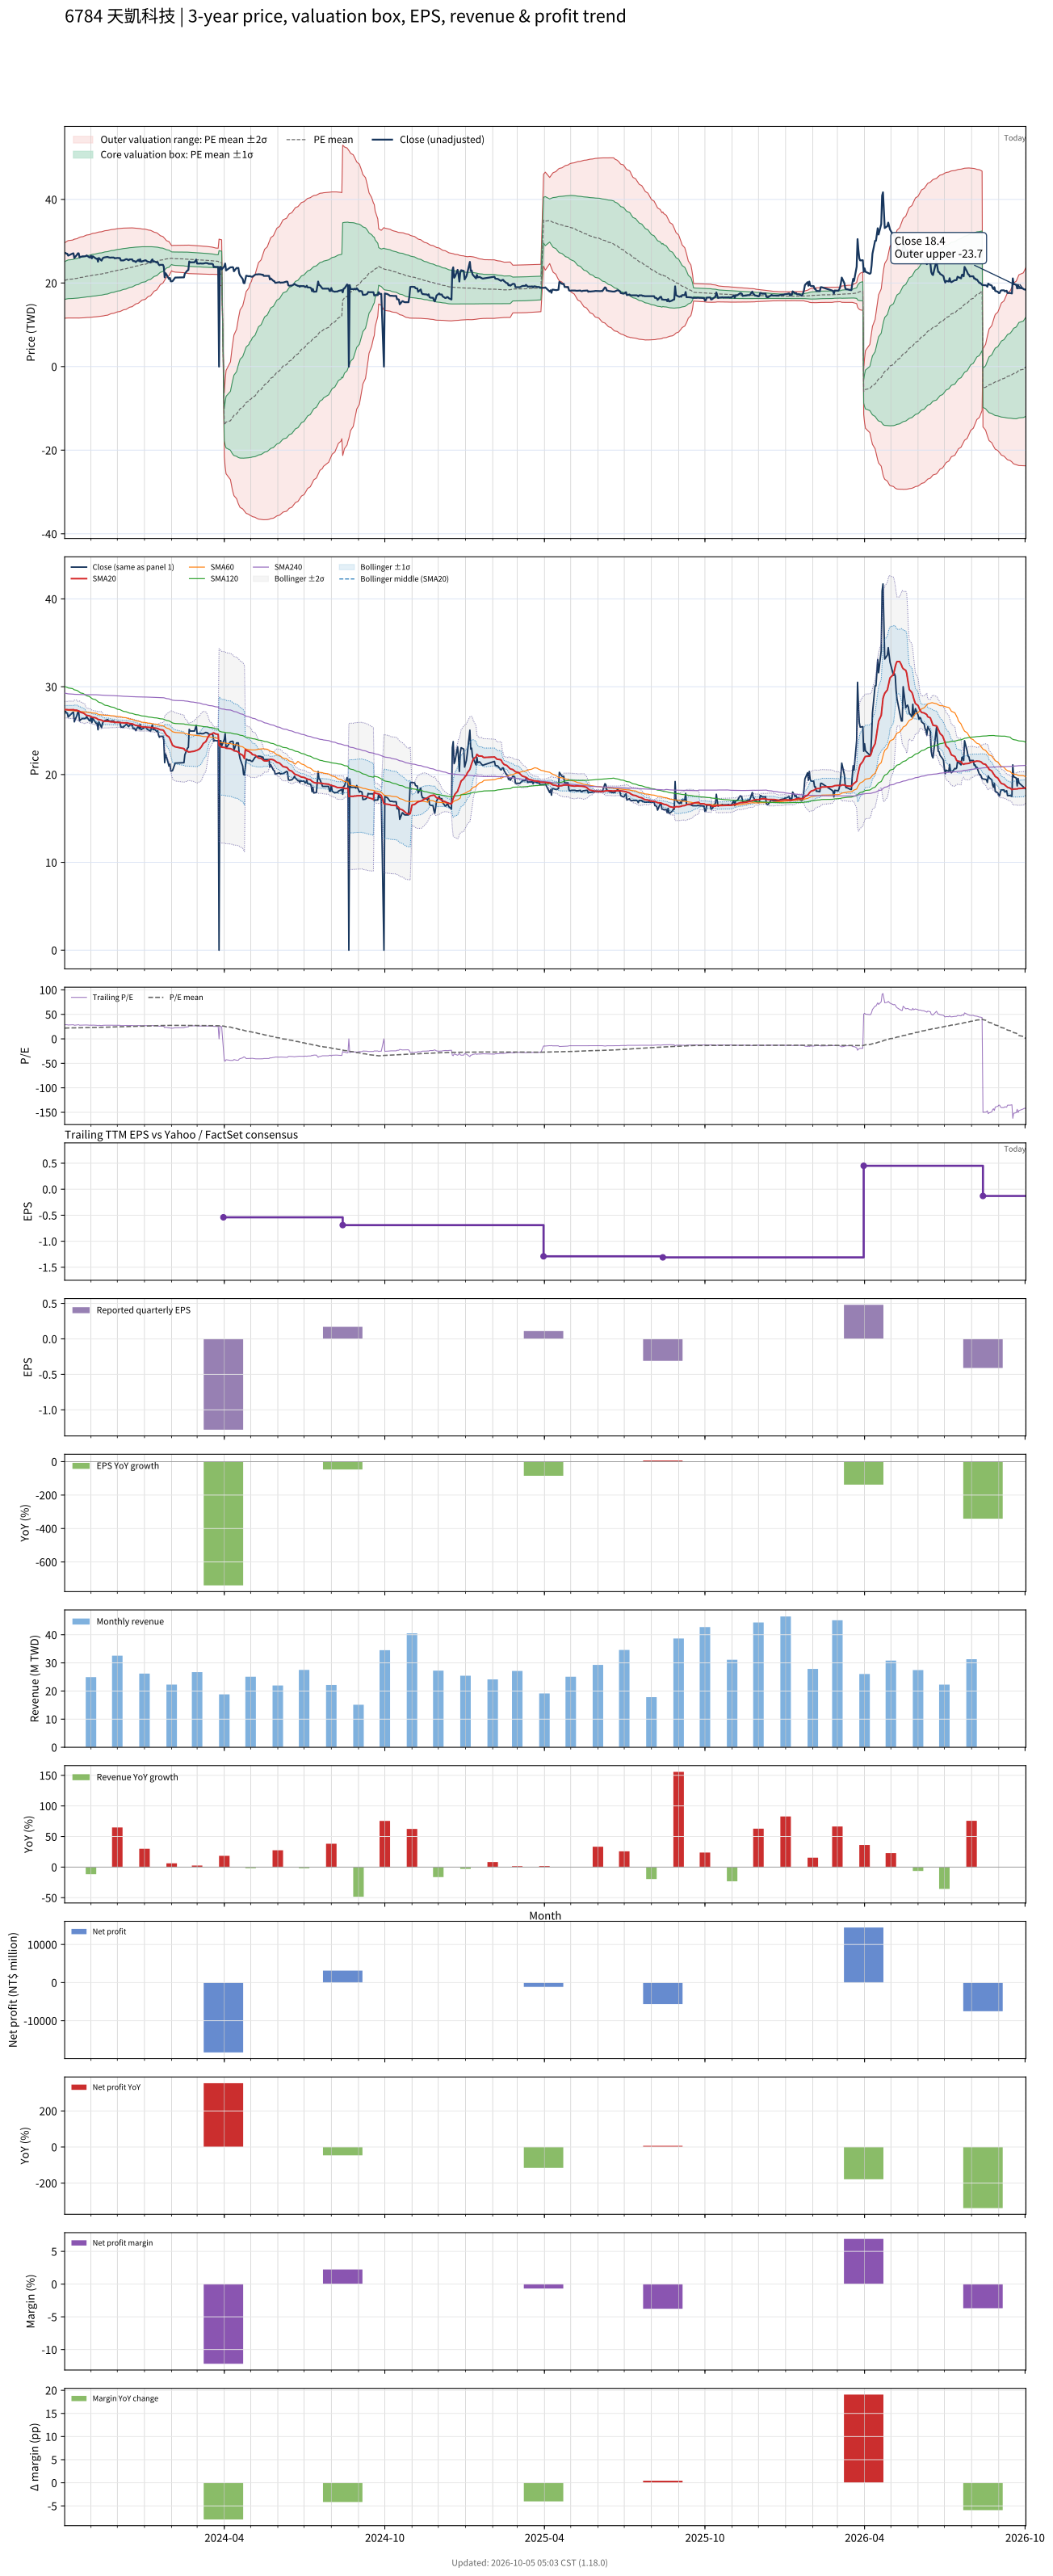

The data file committed next to this chart (first rows):
# chart-version: skill-stock-dynamic-val…
date, close, available_date, period_end, eps, ttm_eps, pe, pe_mean, pe_std, price_m2, price_m1, price_mean, price_p1, price_p2, forward_eps, forward_pe, forward_pe_mean, forward_pe_std, forward_price_m2, forward_price_m1, forward_price_mean, forward_price_p1, forward_price_p2, sma20
2023-10-02, 27.2, 2023-08-14, 2023-06-30, -0.29, 0.94, 28.94, 21.91, 4.799, 11.58, 16.09, 20.6, 25.11, 29.62, , , , , , , , , , 27.38
2023-10-03, 27.2, 2023-08-14, 2023-06-30, -0.29, 0.94, 28.94, 22, 4.833, 11.59, 16.13, 20.68, 25.22, 29.76, , , , , , , , , , 27.39
2023-10-04, 27, 2023-08-14, 2023-06-30, -0.29, 0.94, 28.72, 22.08, 4.865, 11.61, 16.18, 20.75, 25.33, 29.9, , , , , , , , , , 27.39
2023-10-05, 27, 2023-08-14, 2023-06-30, -0.29, 0.94, 28.72, 22.16, 4.896, 11.62, 16.22, 20.83, 25.43, 30.03, , , , , , , , , , 27.39
2023-10-06, 26.55, 2023-08-14, 2023-06-30, -0.29, 0.94, 28.24, 22.22, 4.924, 11.63, 16.26, 20.89, 25.52, 30.15, , , , , , , , , , 27.37
2023-10-11, 27.05, 2023-08-14, 2023-06-30, -0.29, 0.94, 28.78, 22.28, 4.96, 11.62, 16.28, 20.94, 25.6, 30.27, , , , , , , , , , 27.38
2023-10-12, 27.1, 2023-08-14, 2023-06-30, -0.29, 0.94, 28.83, 22.34, 4.995, 11.61, 16.31, 21, 25.7, 30.39, , , , , , , , , , 27.39
2023-10-13, 26, 2023-08-14, 2023-06-30, -0.29, 0.94, 27.66, 22.4, 5.017, 11.62, 16.34, 21.05, 25.77, 30.48, , , , , , , , , , 27.34
2023-10-16, 26.75, 2023-08-14, 2023-06-30, -0.29, 0.94, 28.46, 22.46, 5.046, 11.62, 16.37, 21.11, 25.85, 30.6, , , , , , , , , , 27.32
2023-10-17, 27.1, 2023-08-14, 2023-06-30, -0.29, 0.94, 28.83, 22.52, 5.078, 11.63, 16.4, 21.17, 25.94, 30.72, , , , , , , , , , 27.27
2023-10-18, 27.1, 2023-08-14, 2023-06-30, -0.29, 0.94, 28.83, 22.58, 5.11, 11.62, 16.42, 21.23, 26.03, 30.83, , , , , , , , , , 27.25
2023-10-19, 26.1, 2023-08-14, 2023-06-30, -0.29, 0.94, 27.77, 22.63, 5.131, 11.63, 16.45, 21.27, 26.1, 30.92, , , , , , , , , , 27.18
2023-10-20, 26.25, 2023-08-14, 2023-06-30, -0.29, 0.94, 27.93, 22.69, 5.152, 11.64, 16.48, 21.32, 26.17, 31.01, , , , , , , , , , 27.09
2023-10-23, 26.4, 2023-08-14, 2023-06-30, -0.29, 0.94, 28.09, 22.75, 5.172, 11.66, 16.52, 21.38, 26.24, 31.11, , , , , , , , , , 27.01
2023-10-24, 26.35, 2023-08-14, 2023-06-30, -0.29, 0.94, 28.03, 22.81, 5.192, 11.68, 16.56, 21.44, 26.32, 31.2, , , , , , , , , , 26.95
2023-10-25, 26.4, 2023-08-14, 2023-06-30, -0.29, 0.94, 28.09, 22.87, 5.211, 11.7, 16.6, 21.49, 26.39, 31.29, , , , , , , , , , 26.89
2023-10-26, 26.4, 2023-08-14, 2023-06-30, -0.29, 0.94, 28.09, 22.93, 5.229, 11.72, 16.64, 21.55, 26.47, 31.38, , , , , , , , , , 26.8
2023-10-27, 26.6, 2023-08-14, 2023-06-30, -0.29, 0.94, 28.3, 22.99, 5.249, 11.74, 16.68, 21.61, 26.54, 31.48, , , , , , , , , , 26.74
2023-10-30, 26.15, 2023-08-14, 2023-06-30, -0.29, 0.94, 27.82, 23.04, 5.266, 11.76, 16.71, 21.66, 26.61, 31.56, , , , , , , , , , 26.69
2023-10-31, 26.1, 2023-08-14, 2023-06-30, -0.29, 0.94, 27.77, 23.09, 5.282, 11.77, 16.74, 21.7, 26.67, 31.63, , , , , , , , , , 26.64
2023-11-01, 26.55, 2023-08-14, 2023-06-30, -0.29, 0.94, 28.24, 23.14, 5.301, 11.79, 16.77, 21.76, 26.74, 31.72, , , , , , , , , , 26.61
2023-11-02, 25.9, 2023-08-14, 2023-06-30, -0.29, 0.94, 27.55, 23.2, 5.313, 11.82, 16.81, 21.81, 26.8, 31.79, , , , , , , , , , 26.54
2023-11-03, 26.4, 2023-08-14, 2023-06-30, -0.29, 0.94, 28.09, 23.26, 5.327, 11.85, 16.86, 21.86, 26.87, 31.88, , , , , , , , , , 26.51
2023-11-06, 25.95, 2023-08-14, 2023-06-30, -0.29, 0.94, 27.61, 23.32, 5.337, 11.88, 16.9, 21.92, 26.93, 31.95, , , , , , , , , , 26.46
2023-11-07, 25.8, 2023-08-14, 2023-06-30, -0.29, 0.94, 27.45, 23.37, 5.345, 11.92, 16.94, 21.97, 26.99, 32.02, , , , , , , , , , 26.42
2023-11-08, 25.85, 2023-08-14, 2023-06-30, -0.29, 0.94, 27.5, 23.42, 5.356, 11.94, 16.98, 22.01, 27.05, 32.08, , , , , , , , , , 26.36
2023-11-09, 25.1, 2023-08-14, 2023-06-30, -0.29, 0.94, 26.7, 23.46, 5.362, 11.97, 17.01, 22.05, 27.09, 32.13, , , , , , , , , , 26.26
2023-11-10, 26, 2023-08-14, 2023-06-30, -0.29, 0.94, 27.66, 23.52, 5.37, 12.01, 17.06, 22.11, 27.15, 32.2, , , , , , , , , , 26.26
2023-11-13, 25.35, 2023-08-14, 2023-06-30, -0.29, 0.94, 26.97, 23.57, 5.375, 12.05, 17.1, 22.15, 27.2, 32.26, , , , , , , , , , 26.19
2023-11-14, 25.75, 2023-08-14, 2023-06-30, -0.29, 0.94, 27.39, 23.62, 5.381, 12.09, 17.14, 22.2, 27.26, 32.32, , , , , , , , , , 26.12
2023-11-15, 26.05, 2023-08-14, 2023-06-30, -0.29, 0.94, 27.71, 23.68, 5.388, 12.13, 17.19, 22.26, 27.32, 32.38, , , , , , , , , , 26.07
2023-11-16, 26.1, 2023-08-14, 2023-06-30, -0.29, 0.94, 27.77, 23.73, 5.394, 12.17, 17.24, 22.31, 27.38, 32.45, , , , , , , , , , 26.07
2023-11-17, 26.15, 2023-08-14, 2023-06-30, -0.29, 0.94, 27.82, 23.8, 5.396, 12.23, 17.3, 22.37, 27.44, 32.52, , , , , , , , , , 26.07
2023-11-20, 26.25, 2023-08-14, 2023-06-30, -0.29, 0.94, 27.93, 23.87, 5.391, 12.31, 17.37, 22.44, 27.51, 32.58, , , , , , , , , , 26.06
2023-11-21, 26.15, 2023-08-14, 2023-06-30, -0.29, 0.94, 27.82, 23.95, 5.382, 12.39, 17.45, 22.51, 27.57, 32.63, , , , , , , , , , 26.05
2023-11-22, 26.1, 2023-08-14, 2023-06-30, -0.29, 0.94, 27.77, 24.02, 5.372, 12.48, 17.53, 22.58, 27.63, 32.68, , , , , , , , , , 26.04
2023-11-23, 26.05, 2023-08-14, 2023-06-30, -0.29, 0.94, 27.71, 24.1, 5.359, 12.58, 17.62, 22.65, 27.69, 32.73, , , , , , , , , , 26.02
2023-11-24, 26.1, 2023-08-14, 2023-06-30, -0.29, 0.94, 27.77, 24.18, 5.346, 12.67, 17.7, 22.73, 27.75, 32.78, , , , , , , , , , 25.99
2023-11-27, 26.1, 2023-08-14, 2023-06-30, -0.29, 0.94, 27.77, 24.25, 5.338, 12.76, 17.77, 22.79, 27.81, 32.83, , , , , , , , , , 25.99
2023-11-28, 25.9, 2023-08-14, 2023-06-30, -0.29, 0.94, 27.55, 24.31, 5.328, 12.84, 17.85, 22.85, 27.86, 32.87, , , , , , , , , , 25.98
2023-11-29, 25.95, 2023-08-14, 2023-06-30, -0.29, 0.94, 27.61, 24.38, 5.319, 12.92, 17.92, 22.92, 27.92, 32.92, , , , , , , , , , 25.95
2023-11-30, 25.95, 2023-08-14, 2023-06-30, -0.29, 0.94, 27.61, 24.44, 5.311, 12.99, 17.98, 22.98, 27.97, 32.96, , , , , , , , , , 25.95
2023-12-01, 26, 2023-08-14, 2023-06-30, -0.29, 0.94, 27.66, 24.51, 5.297, 13.08, 18.06, 23.04, 28.02, 33, , , , , , , , , , 25.93
2023-12-04, 25.95, 2023-08-14, 2023-06-30, -0.29, 0.94, 27.61, 24.58, 5.284, 13.17, 18.14, 23.11, 28.07, 33.04, , , , , , , , , , 25.93
2023-12-05, 25.4, 2023-08-14, 2023-06-30, -0.29, 0.94, 27.02, 24.64, 5.268, 13.26, 18.21, 23.17, 28.12, 33.07, , , , , , , , , , 25.91
2023-12-06, 25.4, 2023-08-14, 2023-06-30, -0.29, 0.94, 27.02, 24.71, 5.246, 13.37, 18.3, 23.23, 28.16, 33.09, , , , , , , , , , 25.89
2023-12-07, 25.4, 2023-08-14, 2023-06-30, -0.29, 0.94, 27.02, 24.78, 5.224, 13.47, 18.38, 23.29, 28.2, 33.11, , , , , , , , , , 25.91
2023-12-08, 25.4, 2023-08-14, 2023-06-30, -0.29, 0.94, 27.02, 24.84, 5.2, 13.58, 18.47, 23.35, 28.24, 33.13, , , , , , , , , , 25.88
2023-12-11, 25.7, 2023-08-14, 2023-06-30, -0.29, 0.94, 27.34, 24.92, 5.176, 13.69, 18.56, 23.42, 28.29, 33.15, , , , , , , , , , 25.89
2023-12-12, 25.7, 2023-08-14, 2023-06-30, -0.29, 0.94, 27.34, 24.99, 5.143, 13.82, 18.66, 23.49, 28.33, 33.16, , , , , , , , , , 25.89
2023-12-13, 25.55, 2023-08-14, 2023-06-30, -0.29, 0.94, 27.18, 25.06, 5.113, 13.95, 18.75, 23.56, 28.37, 33.17, , , , , , , , , , 25.86
2023-12-14, 25.45, 2023-08-14, 2023-06-30, -0.29, 0.94, 27.07, 25.13, 5.084, 14.07, 18.84, 23.62, 28.4, 33.18, , , , , , , , , , 25.83
2023-12-15, 25.65, 2023-08-14, 2023-06-30, -0.29, 0.94, 27.29, 25.21, 5.049, 14.2, 18.95, 23.69, 28.44, 33.19, , , , , , , , , , 25.81
2023-12-18, 25.65, 2023-08-14, 2023-06-30, -0.29, 0.94, 27.29, 25.28, 5.013, 14.34, 19.05, 23.76, 28.48, 33.19, , , , , , , , , , 25.78
2023-12-19, 25.25, 2023-08-14, 2023-06-30, -0.29, 0.94, 26.86, 25.36, 4.965, 14.5, 19.17, 23.84, 28.5, 33.17, , , , , , , , , , 25.73
2023-12-20, 25.25, 2023-08-14, 2023-06-30, -0.29, 0.94, 26.86, 25.43, 4.919, 14.66, 19.28, 23.91, 28.53, 33.15, , , , , , , , , , 25.69
2023-12-21, 25.2, 2023-08-14, 2023-06-30, -0.29, 0.94, 26.81, 25.51, 4.871, 14.82, 19.4, 23.98, 28.56, 33.13, , , , , , , , , , 25.65
2023-12-22, 25, 2023-08-14, 2023-06-30, -0.29, 0.94, 26.6, 25.58, 4.819, 14.99, 19.52, 24.05, 28.58, 33.11, , , , , , , , , , 25.59
2023-12-25, 25.55, 2023-08-14, 2023-06-30, -0.29, 0.94, 27.18, 25.66, 4.767, 15.16, 19.64, 24.12, 28.6, 33.08, , , , , , , , , , 25.57
... 670 more rows
